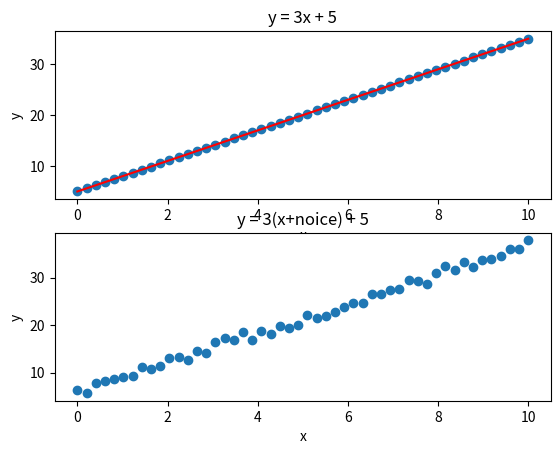

Source code (Python):
import numpy as np
import matplotlib.pyplot as plt
np.random.seed(2)

def f(x):
    return 3*x + 5

# create data
x = np.linspace(0,10,50).reshape(50,1) # numpy array
y = f(x)                  # numpy array

# show
#plt.plot(x, y, 'o')
#plt.show()
# add noice
def f_noice(x):
    noice = np.random.rand(50,1)
    return 3*(x+noice) + 5

y_noice = f_noice(x).reshape(50,1)


plt.subplot(2,1,1)
plt.plot(x,y, "o")
plt.plot(x,y, "r")
plt.xlabel("x")
plt.ylabel("y")
plt.title("y = 3x + 5")


plt.subplot(2,1,2)
plt.plot(x,y_noice, "o")
plt.xlabel("x")
plt.ylabel("y")
plt.title("y = 3(x+noice) + 5")
plt.savefig('figure.png')
plt.show()




bar = np.ones((50,1))
xbar = np.concatenate((bar, x), axis=1)

print(xbar.shape)
print(xbar)